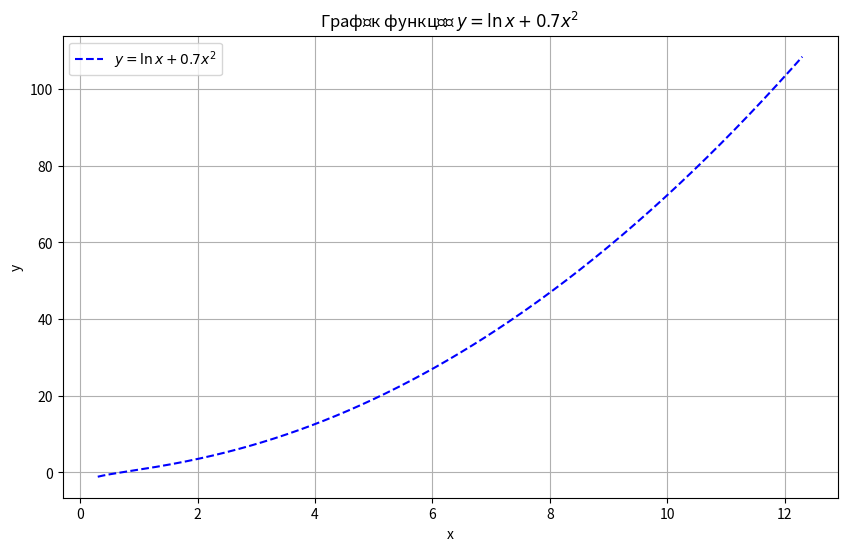

This chart was generated by the following Python code:
import numpy as np
import matplotlib.pyplot as plt

def func(x):
    return np.log(x) + 0.7 * x**2

x = np.linspace(0.3, 12.3, 400)
y = func(x)

plt.figure(figsize=(10, 6))
plt.plot(x, y, linestyle='--', color='blue', label=r'$y = \ln x + 0.7x^2$')
plt.xlabel('x')
plt.ylabel('y')
plt.title('Графік функції $y = \ln x + 0.7x^2$')
plt.legend()
plt.grid(True)
plt.savefig('myplot.jpg')
plt.show()
